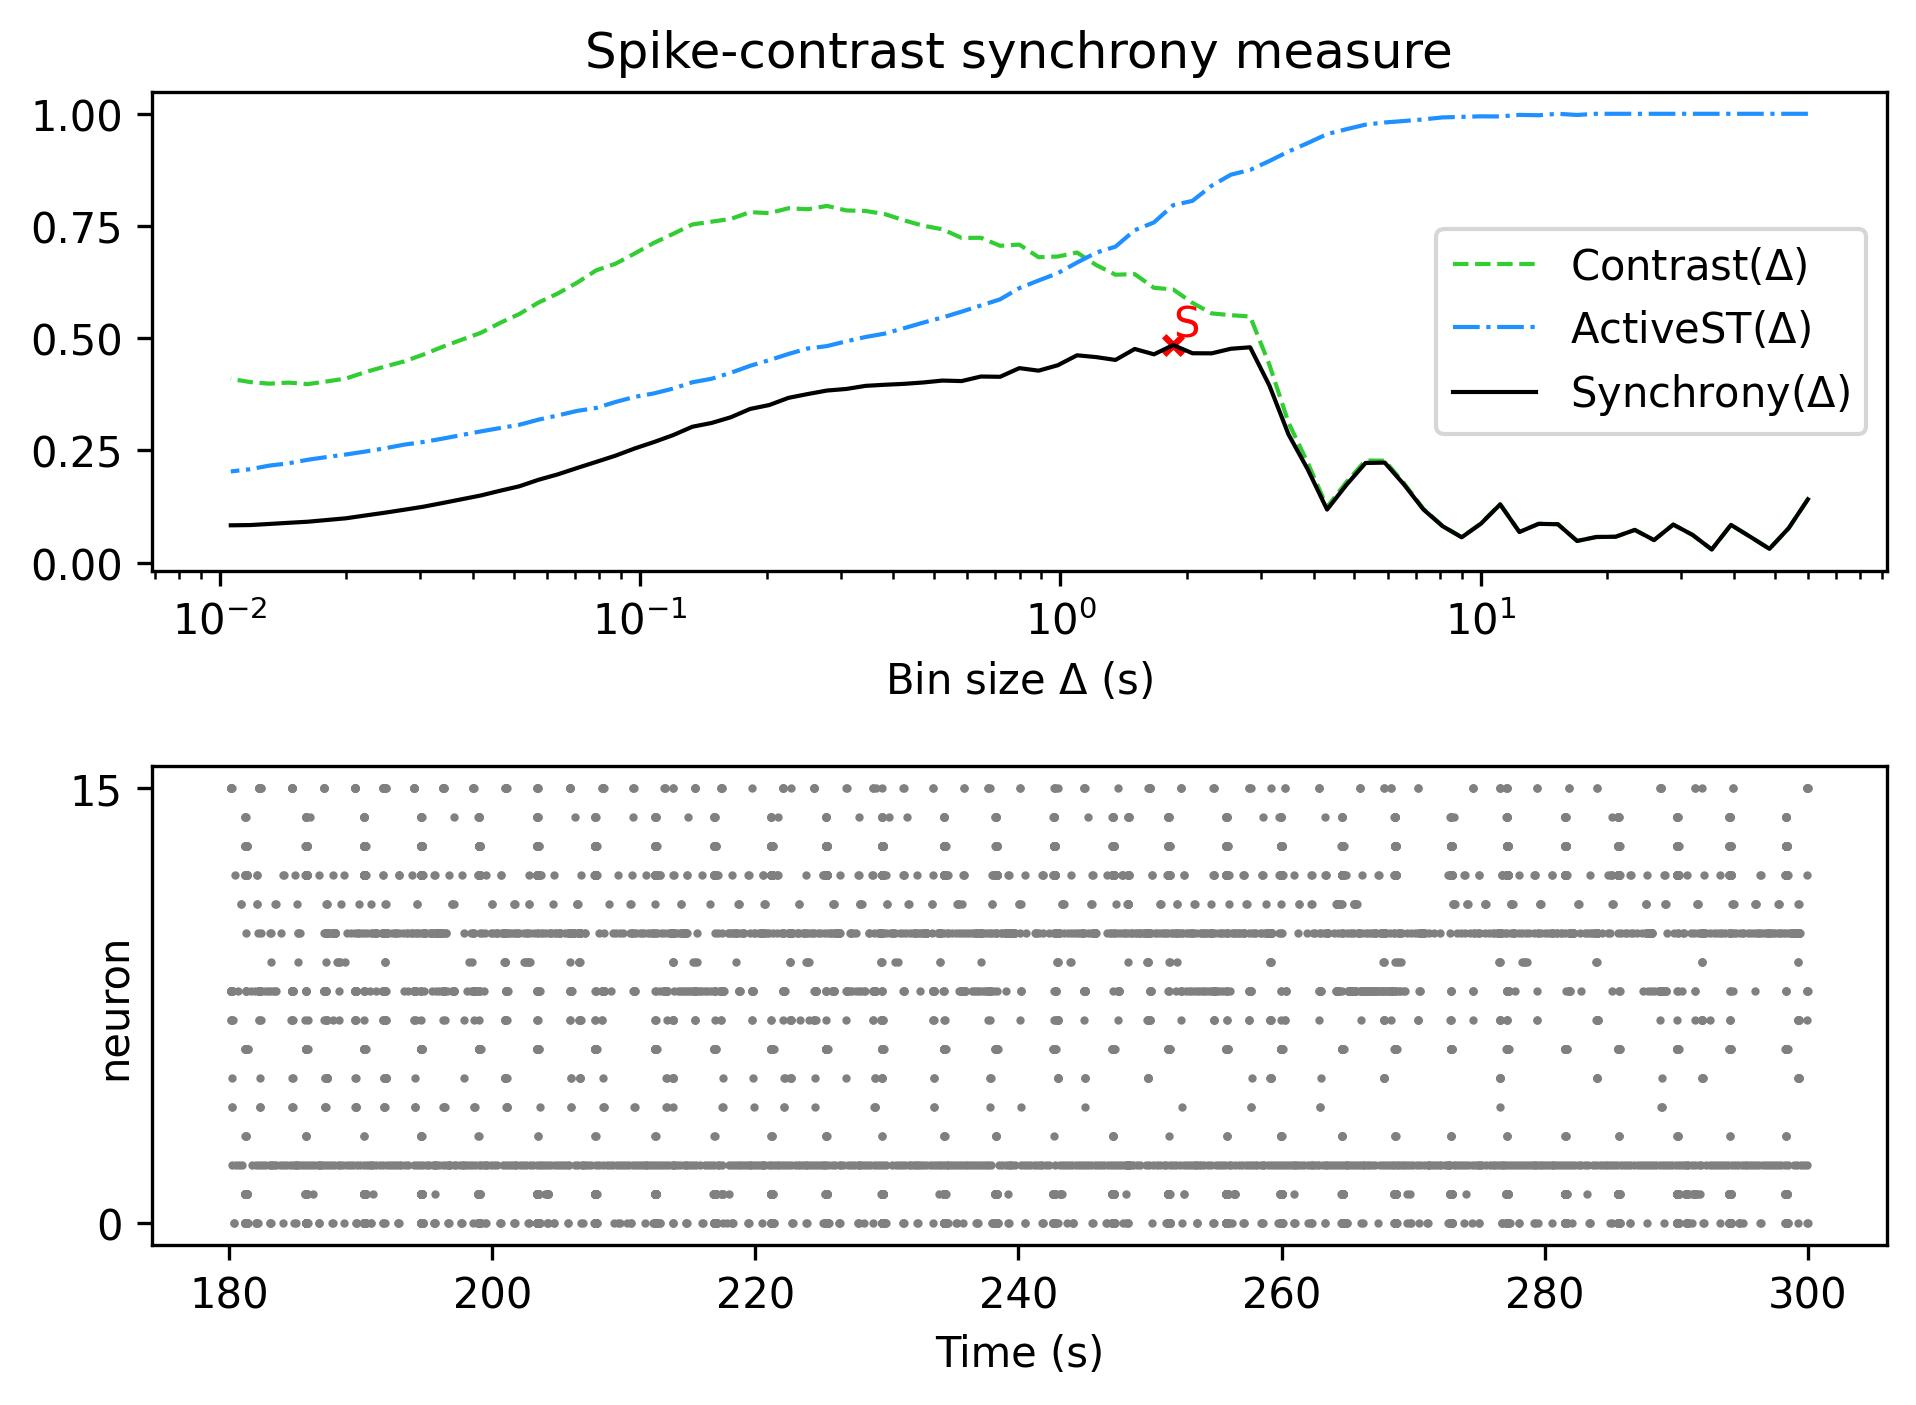

Data behind this chart, as committed beside it:
, Spike-contrast (60.0 s), Spike-contrast (54.0 s), Spike-contrast (48.6 s), Spike-contrast (43.74 s), Spike-contrast (39.366 s), Spike-contrast (35.429 s), Spike-contrast (31.886 s), Spike-contrast (28.698 s), Spike-contrast (25.828 s), Spike-contrast (23.245 s), Spike-contrast (20.921 s), Spike-contrast (18.829 s), Spike-contrast (16.946 s), Spike-contrast (15.251 s), Spike-contrast (13.726 s), Spike-contrast (12.353 s), Spike-contrast (11.118 s), Spike-contrast (10.006 s), Spike-contrast (9.006 s), Spike-contrast (8.105 s), Spike-contrast (7.295 s), Spike-contrast (6.565 s), Spike-contrast (5.909 s)
0, 0.1412, 0.07682, 0.03082, 0.05778, 0.08414, 0.02936, 0.06194, 0.08485, 0.05028, 0.07295, 0.05772, 0.05719, 0.04833, 0.08567, 0.08644, 0.06833, 0.1298, 0.08687, 0.05645, 0.08143, 0.1189, 0.1741, 0.2228
